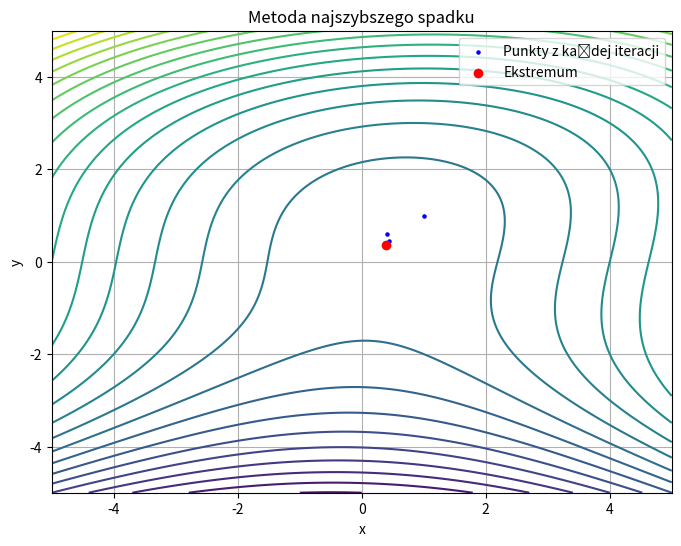

Source code (Python):
import numpy as np
import matplotlib.pyplot as plt

x0 = 1
y0 = 1
epsilon = 0.0001
h = 0.00001


# Definicja funkcji
def f(x, y):
    # return 10 * x ** 2 + 12 * x * y + 10 * y ** 2
    return y * y * y + 3 * x * x - x * y - 2 * x + 5


# Numeryczne obliczanie pochodnych
def df_dx(x, y):
    return (f(x + h, y) - f(x, y)) / h


def df_dy(x, y):
    return (f(x, y + h) - f(x, y)) / h


def d2f_dx2(x, y):
    return (f(x + 2 * h, y) - 2 * f(x + h, y) + f(x, y)) / (h ** 2)


def d2f_dy2(x, y):
    return (f(x, y + 2 * h) - 2 * f(x, y + h) + f(x, y)) / (h ** 2)


def d2f_dxdy(x, y):
    return (f(x + h, y + h) - f(x + h, y) - f(x, y + h) + f(x, y)) / (h ** 2)


def gradient(x, y):
    return np.array([df_dx(x, y), df_dy(x, y)])


def hessian(x, y):
    return np.array([[d2f_dx2(x, y), d2f_dxdy(x, y)], [d2f_dxdy(x, y), d2f_dy2(x, y)]])


# Implementacja metody Najszybszego spadku
def newton_method(x0, y0, epsilon):
    iter = 0
    xyk = np.array([x0, y0])
    xs = [xyk[0]]
    ys = [xyk[1]]
    while True:
        iter += 1
        grad = gradient(xyk[0], xyk[1])
        h = hessian(xyk[0], xyk[1])
        alpha_k = (grad[0] ** 2 + grad[1] ** 2) / (
                    (grad[0] * h[0, 0] + grad[1] * h[1, 0]) * grad[0] + (grad[0] * h[0, 1] + grad[1] * h[1, 1]) * grad[
                1])
        xyk1 = xyk - alpha_k * grad

        # Zapisywanie punktów
        xs.append(xyk1[0])
        ys.append(xyk1[1])

        # Warunek stopu
        if abs(xyk1[0] - xyk[0]) <= epsilon and abs(xyk1[1] - xyk[1]) <= epsilon:
            xyk = xyk1
            break

        xyk = xyk1

    return xyk, iter, xs, ys


# Wywołanie metody Newtona
ext, iterations, xs, ys = newton_method(x0, y0, epsilon)

ext_rounded = np.round(ext, 8)

print(f"Ekstremum w punkcie: {ext_rounded}, znalezione w {iterations} iteracjach.")

# Wygenerowanie wykresu funkcji
x = np.linspace(-5, 5, 400)
y = np.linspace(-5, 5, 400)
X, Y = np.meshgrid(x, y)
Z = f(X, Y)

plt.figure(figsize=(8, 6))
plt.contour(X, Y, Z, levels=30)
plt.scatter(xs, ys, color='blue', s=5, label='Punkty z każdej iteracji')
plt.scatter(ext[0], ext[1], color='red', label='Ekstremum')
plt.xlabel('x')
plt.ylabel('y')
plt.title('Metoda najszybszego spadku')
plt.legend()
plt.grid(True)
plt.show()
